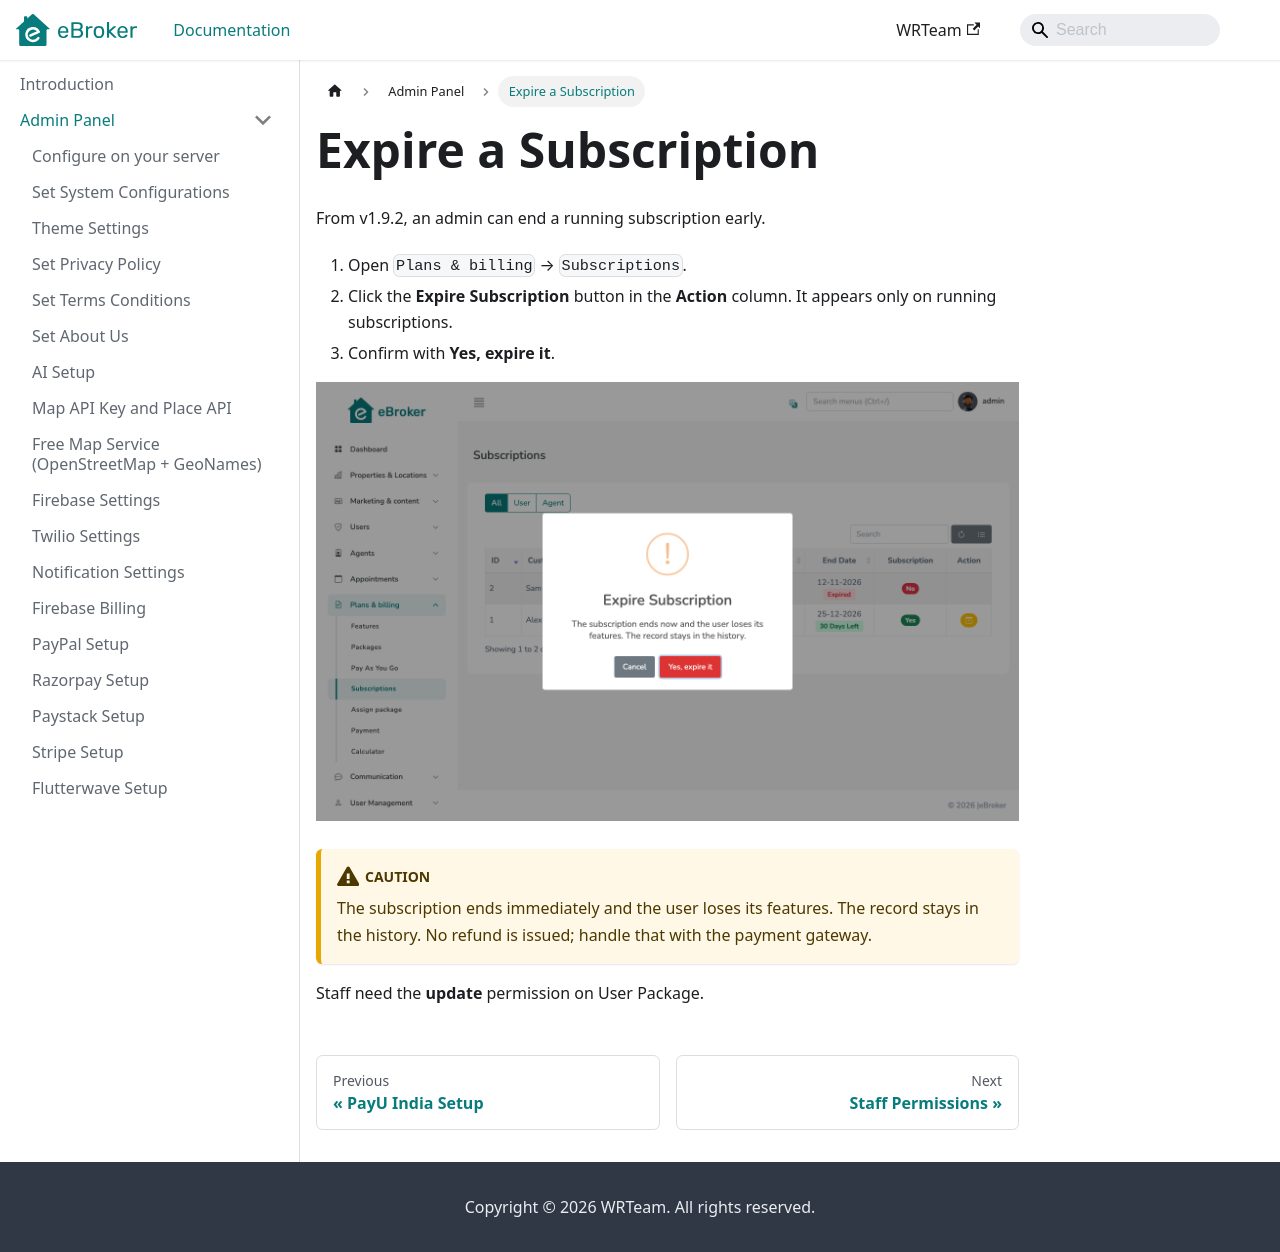

repository: WRTeam-in/eBroker-Doc · page: docs/admin/manage-subscriptions/index.html · generator: docusaurus

---
sidebar_position: 25
title: Expire a Subscription
---

# Expire a Subscription

From v1.9.2, an admin can end a running subscription early.

1. Open `Plans & billing` → `Subscriptions`.
2. Click the **Expire Subscription** button in the **Action** column. It appears only on running subscriptions.
3. Confirm with **Yes, expire it**.

![Expire Subscription](/images/panel/expire_subscription.png)

:::caution
The subscription ends immediately and the user loses its features. The record stays in the history. No refund is issued; handle that with the payment gateway.
:::

Staff need the **update** permission on User Package.
